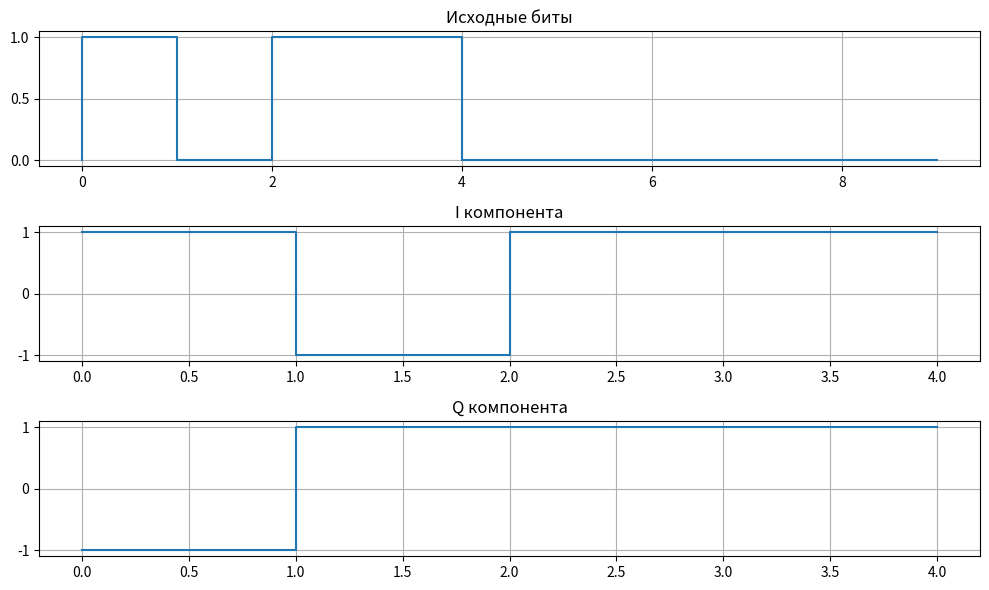
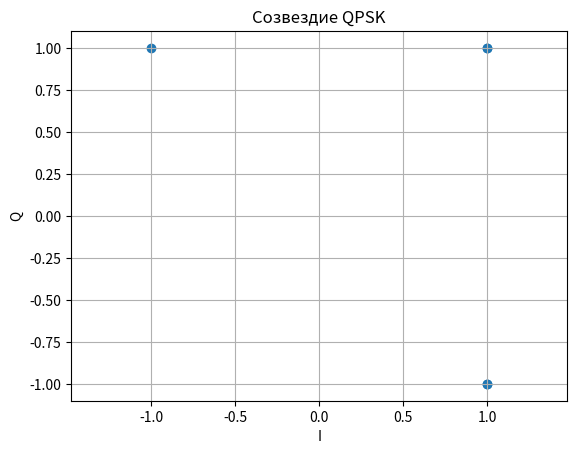
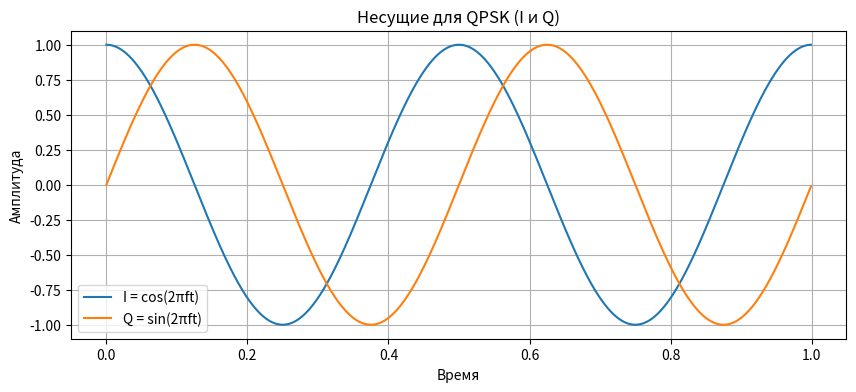
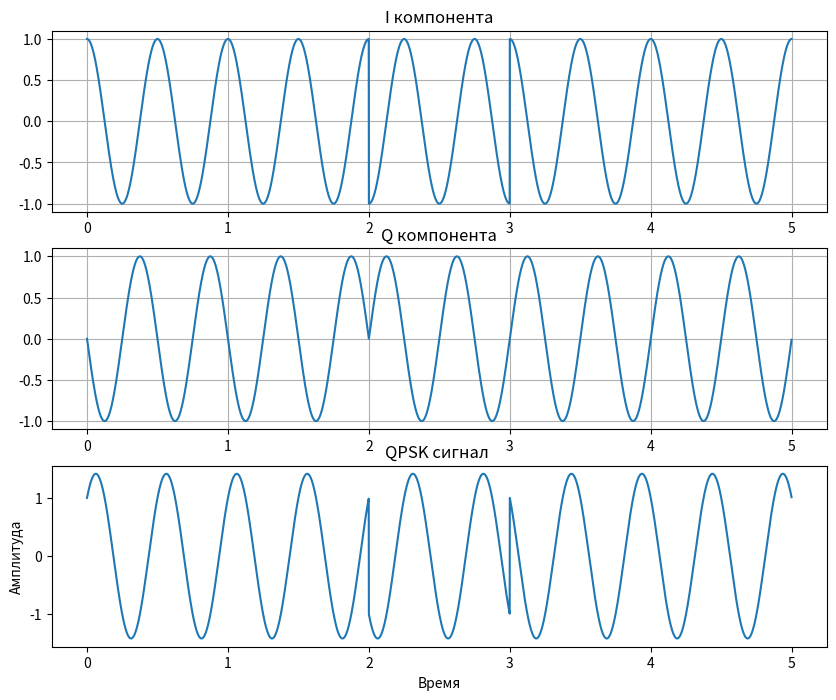

The script that saved these images, in order:
import numpy as np
import matplotlib.pyplot as plt

count_bits = 10 
bits = np.random.randint(0, 2, count_bits)
print("Биты:", bits)

symbols = bits.reshape(-1, 2)
print("Символы (по 2 бита):")
print(symbols)

I = np.where(symbols[:, 0] == 0, 1, -1)
Q = np.where(symbols[:, 1] == 0, 1, -1)
print("I-компоненты:", I)
print("Q-компоненты:", Q)

plt.figure(figsize=(10,6))
plt.subplot(3,1,1)
plt.step(range(count_bits), bits)
plt.title("Исходные биты")
plt.grid(True)

plt.subplot(3,1,2)
plt.step(range(len(I)), I)
plt.title("I компонента")
plt.grid()

plt.subplot(3,1,3)
plt.step(range(len(Q)), Q)
plt.title("Q компонента")
plt.grid()
plt.tight_layout()
plt.show()

#Созвездие QPSK
plt.figure()
plt.scatter(I, Q)
plt.title("Созвездие QPSK")
plt.xlabel("I")
plt.ylabel("Q")
plt.grid()
plt.axis('equal')
plt.show()

dt = 0.001
f = 2
T_sym = 1
t = np.arange(0, T_sym, dt)

component_I = np.cos(2 * np.pi * f * t)
component_Q = np.sin(2 * np.pi * f * t)

plt.figure(figsize=(10,4))
plt.plot(t, component_I, label='I = cos(2πft)')
plt.plot(t, component_Q, label='Q = sin(2πft)')
plt.title("Несущие для QPSK (I и Q)")
plt.xlabel("Время")
plt.ylabel("Амплитуда")
plt.legend()
plt.grid(True)
plt.show()

#Формирование QPSK сигнала
t_total = np.arange(0, len(symbols)*T_sym, dt)
signal = np.zeros_like(t_total)
I_sig = np.zeros_like(t_total)
Q_sig = np.zeros_like(t_total)

for i in range(len(symbols)):
    t_sym = np.arange(i*T_sym, (i+1)*T_sym, dt)
    I_part = I[i] * np.cos(2*np.pi*f*t_sym)
    Q_part = Q[i] * np.sin(2*np.pi*f*t_sym)
    I_sig[i*len(t_sym):(i+1)*len(t_sym)] = I_part
    Q_sig[i*len(t_sym):(i+1)*len(t_sym)] = Q_part
    signal[i*len(t_sym):(i+1)*len(t_sym)] = I_part - Q_part  # итоговый сигнал

plt.figure(figsize=(10,8))
plt.subplot(3,1,1)
plt.plot(t_total, I_sig)
plt.title("I компонента")
plt.grid()

plt.subplot(3,1,2)
plt.plot(t_total, Q_sig)
plt.title("Q компонента")
plt.grid()

plt.subplot(3,1,3)
plt.plot(t_total, signal)
plt.title("QPSK сигнал ")
plt.xlabel("Время")
plt.ylabel("Амплитуда")
plt.show()
